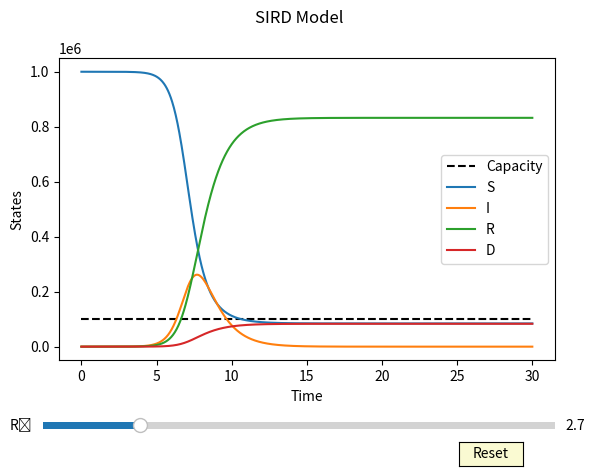

Write the Python code that produced this figure.
#Simulating SIRD model
import numpy as np 
import matplotlib.pyplot as plt 
from scipy.integrate import odeint
from matplotlib.widgets import Slider,Button

def f(z,t,b):
	fs = -b*z[1]*z[0]/N
	fi = b*z[1]*z[0]/N - c*z[1] - mu*z[1]
	fr = c*z[1]
	fd = mu*z[1]
	return [fs,fi,fr,fd]

def g(r0=2.7):
	b = r0*(c+mu)
	z = odeint(f,z0,t,args=(b,))
	return z

r0_init = 2.7
t_end = 30.
t = np.linspace(0,t_end,1000)
c = 1.
mu = 0.1
N = 1e6
eps = 1
z0 = [N-eps,eps,0,0]
capacity = 1e5

z_ret = g()

s = z_ret[:,0]
i = z_ret[:,1]
r = z_ret[:,2]
d = z_ret[:,3]

fig, ax = plt.subplots()
plt.subplots_adjust(bottom=0.25)
plt.plot(t,[capacity]*len(t),'--',color='black',label="Capacity")
l1, = plt.plot(t,s,label="S")
l2, = plt.plot(t,i,label="I")
l3, = plt.plot(t,r,label="R")
l4, = plt.plot(t,d,label="D")

axcolor = 'lightgoldenrodyellow'
axr0 = plt.axes([0.1,0.1,0.8,0.03], facecolor=axcolor)
res = plt.axes([0.75,0.03,0.1,0.05],facecolor=axcolor)
bures = Button(res,'Reset',color=axcolor,hovercolor='0.975')
sr0 = Slider(axr0,'R\N{SUBSCRIPT ZERO}',1,10,valinit=r0_init,valstep=0.1)

def update_slider(val):
	z_rett = g(val)
	l1.set_ydata(z_rett[:,0])
	l2.set_ydata(z_rett[:,1])
	l3.set_ydata(z_rett[:,2])
	l4.set_ydata(z_rett[:,3])
	fig.canvas.draw_idle()

def reset_slider(event):
	sr0.reset()

sr0.on_changed(update_slider)
bures.on_clicked(reset_slider)

ax.legend()
ax.set_xlabel("Time")
ax.set_ylabel("States")
fig.suptitle("SIRD Model")
plt.show()
